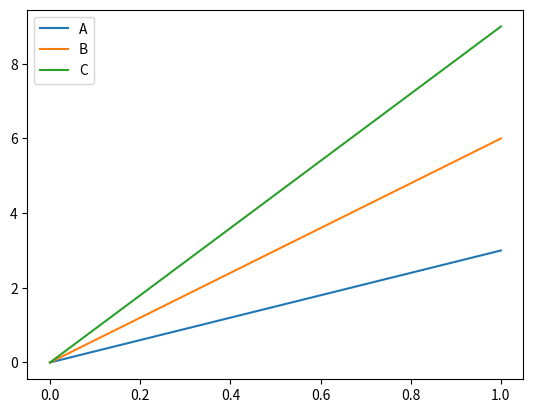

This chart was generated by the following Python code:
import matplotlib.pyplot as plt
import pandas as pd
import numpy as np

df = pd.DataFrame(np.array([[0, 0, 0], [3, 6, 9]]), columns = ["A", "B", "C"])
df.plot()
plt.show()